2-way image classification set "preprocessed" from GitHub (sebastianjarap/MelanomaDetection); label vocabulary: benign, malignant.

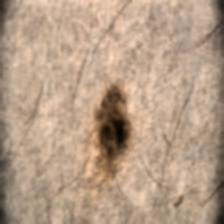
Label: benign

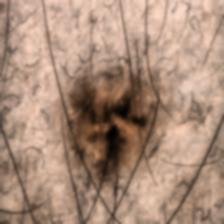
Label: benign

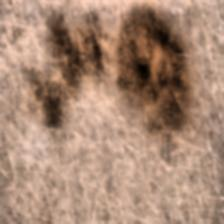
Label: benign

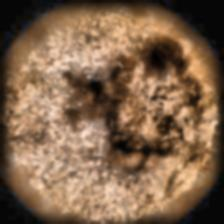
Label: malignant

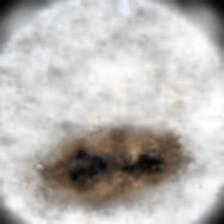
Label: malignant

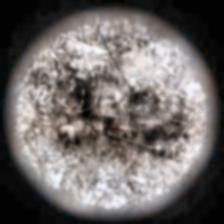
Label: malignant
